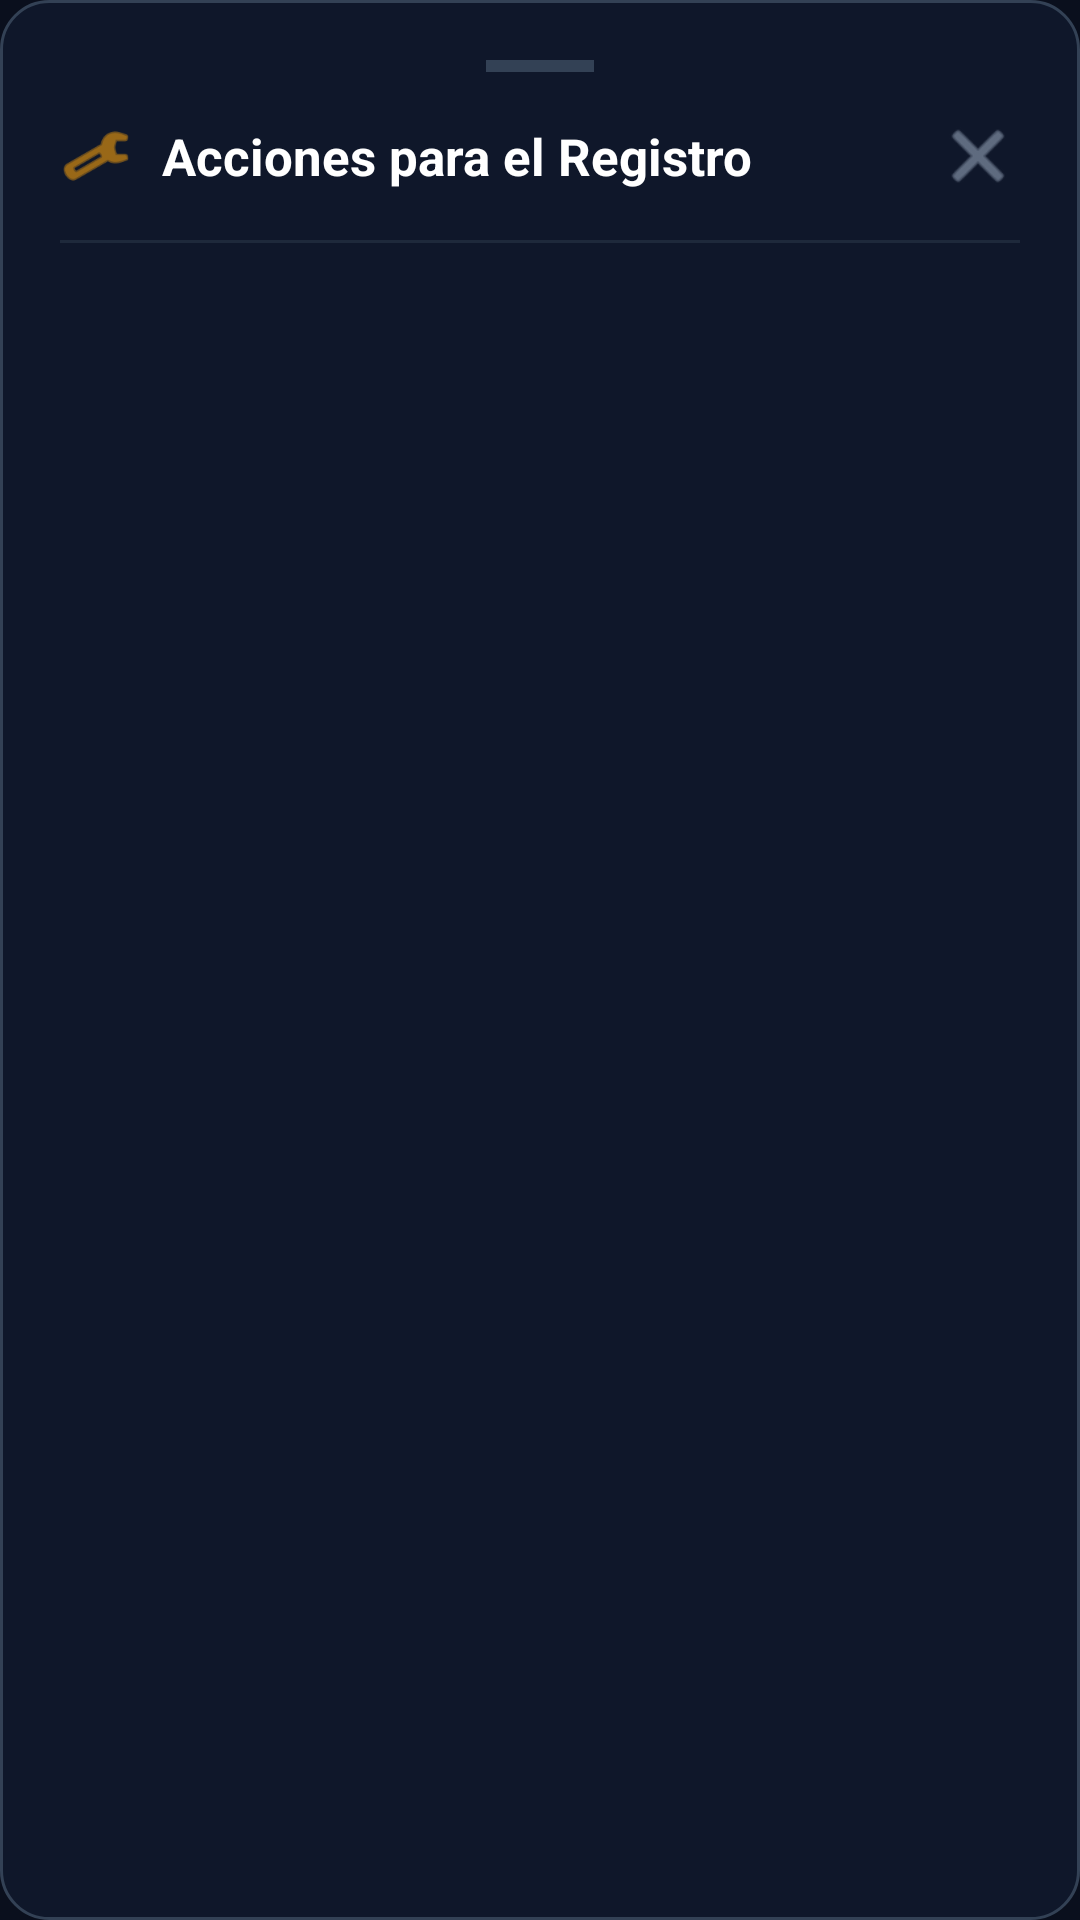

The Android layout XML behind this screen, and the referenced resources:
<!-- AndroidManifest.xml: application theme Theme.FaiCalculer -->
<!-- res/layout/dialog_custom_action_menu.xml -->
<?xml version="1.0" encoding="utf-8"?>
<LinearLayout xmlns:android="http://schemas.android.com/apk/res/android"
    xmlns:app="http://schemas.android.com/apk/res-auto"
    android:layout_width="match_parent"
    android:layout_height="wrap_content"
    android:orientation="vertical"
    android:background="@drawable/fajio_dark_card_bg"
    android:padding="20dp">

    
    <View
        android:layout_width="36dp"
        android:layout_height="4dp"
        android:background="#334155"
        android:layout_gravity="center_horizontal"
        android:layout_marginBottom="14dp" />

    
    <LinearLayout
        android:layout_width="match_parent"
        android:layout_height="wrap_content"
        android:orientation="horizontal"
        android:gravity="center_vertical"
        android:layout_marginBottom="14dp">

        <ImageView
            android:layout_width="24dp"
            android:layout_height="24dp"
            android:src="@android:drawable/ic_menu_preferences"
            app:tint="#F59E0B"
            android:layout_marginEnd="10dp" />

        <TextView
            android:id="@+id/tv_dialog_action_title"
            android:layout_width="0dp"
            android:layout_height="wrap_content"
            android:layout_weight="1"
            android:text="Acciones para el Registro"
            android:textColor="#FFFFFF"
            android:textSize="17sp"
            android:textStyle="bold" />

        <ImageView
            android:id="@+id/btn_dialog_action_close"
            android:layout_width="28dp"
            android:layout_height="28dp"
            android:src="@android:drawable/ic_menu_close_clear_cancel"
            app:tint="#94A3B8"
            android:background="?android:attr/selectableItemBackgroundBorderless"
            android:clickable="true"
            android:focusable="true" />
    </LinearLayout>

    <View
        android:layout_width="match_parent"
        android:layout_height="1dp"
        android:background="#1E293B"
        android:layout_marginBottom="10dp" />

    
    <LinearLayout
        android:id="@+id/ll_dialog_options_container"
        android:layout_width="match_parent"
        android:layout_height="wrap_content"
        android:orientation="vertical" />

</LinearLayout>
<!-- resources referenced by this layout -->
<resources>
  <!-- drawable fajio_dark_card_bg (drawable) -->
  <?xml version="1.0" encoding="utf-8"?>
  <shape xmlns:android="http://schemas.android.com/apk/res/android"
      android:shape="rectangle">
      <solid android:color="@color/fajio_dark_card" />
      <stroke
          android:width="1dp"
          android:color="@color/fajio_dark_border" />
      <corners android:radius="16dp" />
  </shape>
  <style name="Theme.FaiCalculer" parent="Theme.MaterialComponents.DayNight.NoActionBar">
          
          <item name="colorPrimary">@color/fajio_navy</item>
          <item name="colorPrimaryVariant">#FFFFFF</item>
          <item name="colorOnPrimary">@color/white</item>
          
          <item name="colorSecondary">@color/fajio_blue_light</item>
          <item name="colorSecondaryVariant">@color/fajio_blue_light</item>
          <item name="colorOnSecondary">@color/fajio_navy</item>
          
          <item name="android:statusBarColor">#FFFFFF</item>
          <item name="android:windowLightStatusBar">true</item>
          
          <item name="android:windowBackground">@color/fajio_bg</item>
      </style>
  <color name="fajio_dark_card">#0F172A</color>
  <color name="fajio_dark_border">#334155</color>
  <color name="fajio_navy">#0A1128</color>
  <color name="white">#FFFFFFFF</color>
  <color name="fajio_blue_light">#E0F2FE</color>
  <color name="fajio_bg">#0A0F1D</color>
</resources>
